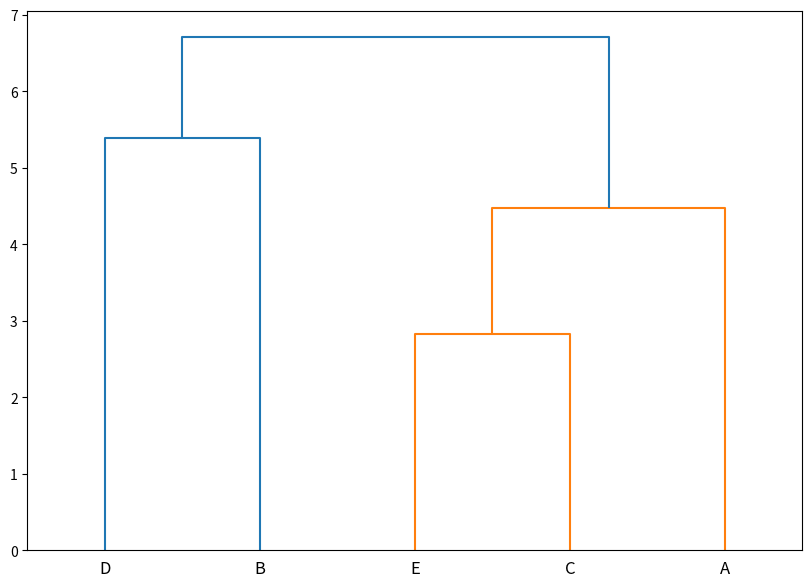

Reproduce this figure in Python.
from scipy.cluster.hierarchy import dendrogram, linkage
from matplotlib import pyplot as plt

X = [
	[1, 18],
	[2, 7],
	[3, 22],
	[4, 12],
	[5, 24]
]
linked = linkage(X, 'single')
print(linked)
labelList = ['A','B','C','D','E']

plt.figure(figsize=(10, 7))
dendrogram(linked,
            orientation='top',
            labels=labelList,
            distance_sort='descending',
            show_leaf_counts=True)
plt.show()